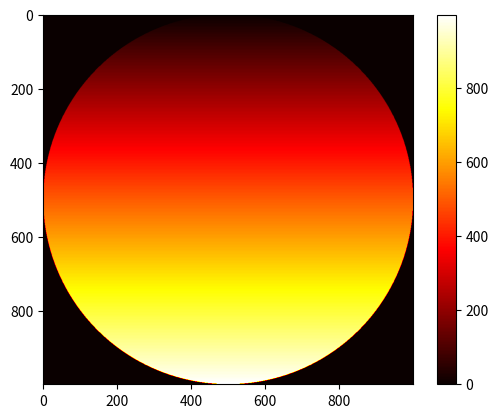

This chart was generated by the following Python code:
import matplotlib.pyplot as plt
'''
matriz = [[1,2,3,4], [4,5,6,7], [7,8,9,10]] #cada sublista é uma linha, a quantidade de sublista determina o número de linhas
plt.imshow(matriz, 'hot')
plt.colorbar()
plt.show()

matriz = [[1,2,3,4], [4,5,6,7], [7,8,9,10]]
print(matriz[0])
print(type(matriz[0]))
print(matriz[0][2]) #Primeiro escolhe a sublista que você quer, depois o elemento dessa sublista


#PRINT DE CADA NÚMERO INDIVIDUALMENTE

matriz = [[1,2,3,4], [4,5,6,7], [7,8,9,10]] #3 linhas e 4 colunas
for i in range(len(matriz)):
    for j in range(len(matriz[0])):
        print(f"matriz[{i}][{j}] = {matriz[i][j]}")

matriz = [[1,2,3,4], [4,5,6,7], [7,8,9,10]]

linhas = 3
colunas = 4

matriz = []
for i in range(linhas):
    linha = []
    for j in range(colunas):
        linha.append(1)
    matriz.append(linha)
    print(matriz)

#FAZER UMA MATRIZ COM DEF QUE RETORNE
def mostra_matriz(matriz):
    for linha in matriz:
        print(linha)
    return

def cria_matriz(linhas, colunas):
    matriz = []
    for i in range(linhas):
        linha = []
        for j in range(colunas):
            linha.append(i+j)
        matriz.append(linha)
    return matriz

a = cria_matriz(50, 50)
mostra_matriz(a)
plt.imshow(a,'hot')
plt.colorbar()
plt.show()


#DIAGONAL
def mostra_matriz(matriz):
    for linha in matriz:
        print(linha)
    return

def cria_matriz(linhas, colunas):
    matriz = []
    for i in range(linhas):
        linha = []
        for j in range(colunas):
            linha.append(0)
        matriz.append(linha)
    return matriz

diagonal = cria_matriz(10, 10)
for i in range(len(diagonal)):
    for j in range(len(diagonal[0])):
        if i == j:
            diagonal[i][j] = 1

        for i in range(len(diagonal)):
            diagonal[i][i] = 1
plt.imshow(diagonal,'hot')
plt.colorbar()
plt.show()
'''
#XADREZ

def mostra_matriz(matriz):
    for linha in matriz:
        print(linha)
    return

def cria_matriz(linhas, colunas):
    matriz = []
    for i in range(linhas):
        linha = []
        for j in range(colunas):
            linha.append(0)
        matriz.append(linha)
    return matriz

'''
xadrez = cria_matriz(8, 8)
for i in range(len(xadrez)):
    for j in range(len(xadrez[0])):
        if i %2 == 0:
            if j %2 == 0:
                xadrez[i][j] = 0
            else:
                xadrez[i][j] = 1
        else:
            if j %2 != 0:
                xadrez[i][j] = 0
            else:
                xadrez[i][j] = 1
'''

#CÍRCULO

circulo = cria_matriz(1000, 1000)
raio = len(circulo)/2
for i in range(len(circulo)):
    for j in range(len(circulo[0])):
        if (i-raio)**2 + (j-raio)**2 <= raio ** 2:
            circulo[i][j] = i
        else:
            circulo[i][j] = 0

plt.imshow(circulo,'hot')
plt.colorbar()
plt.show()